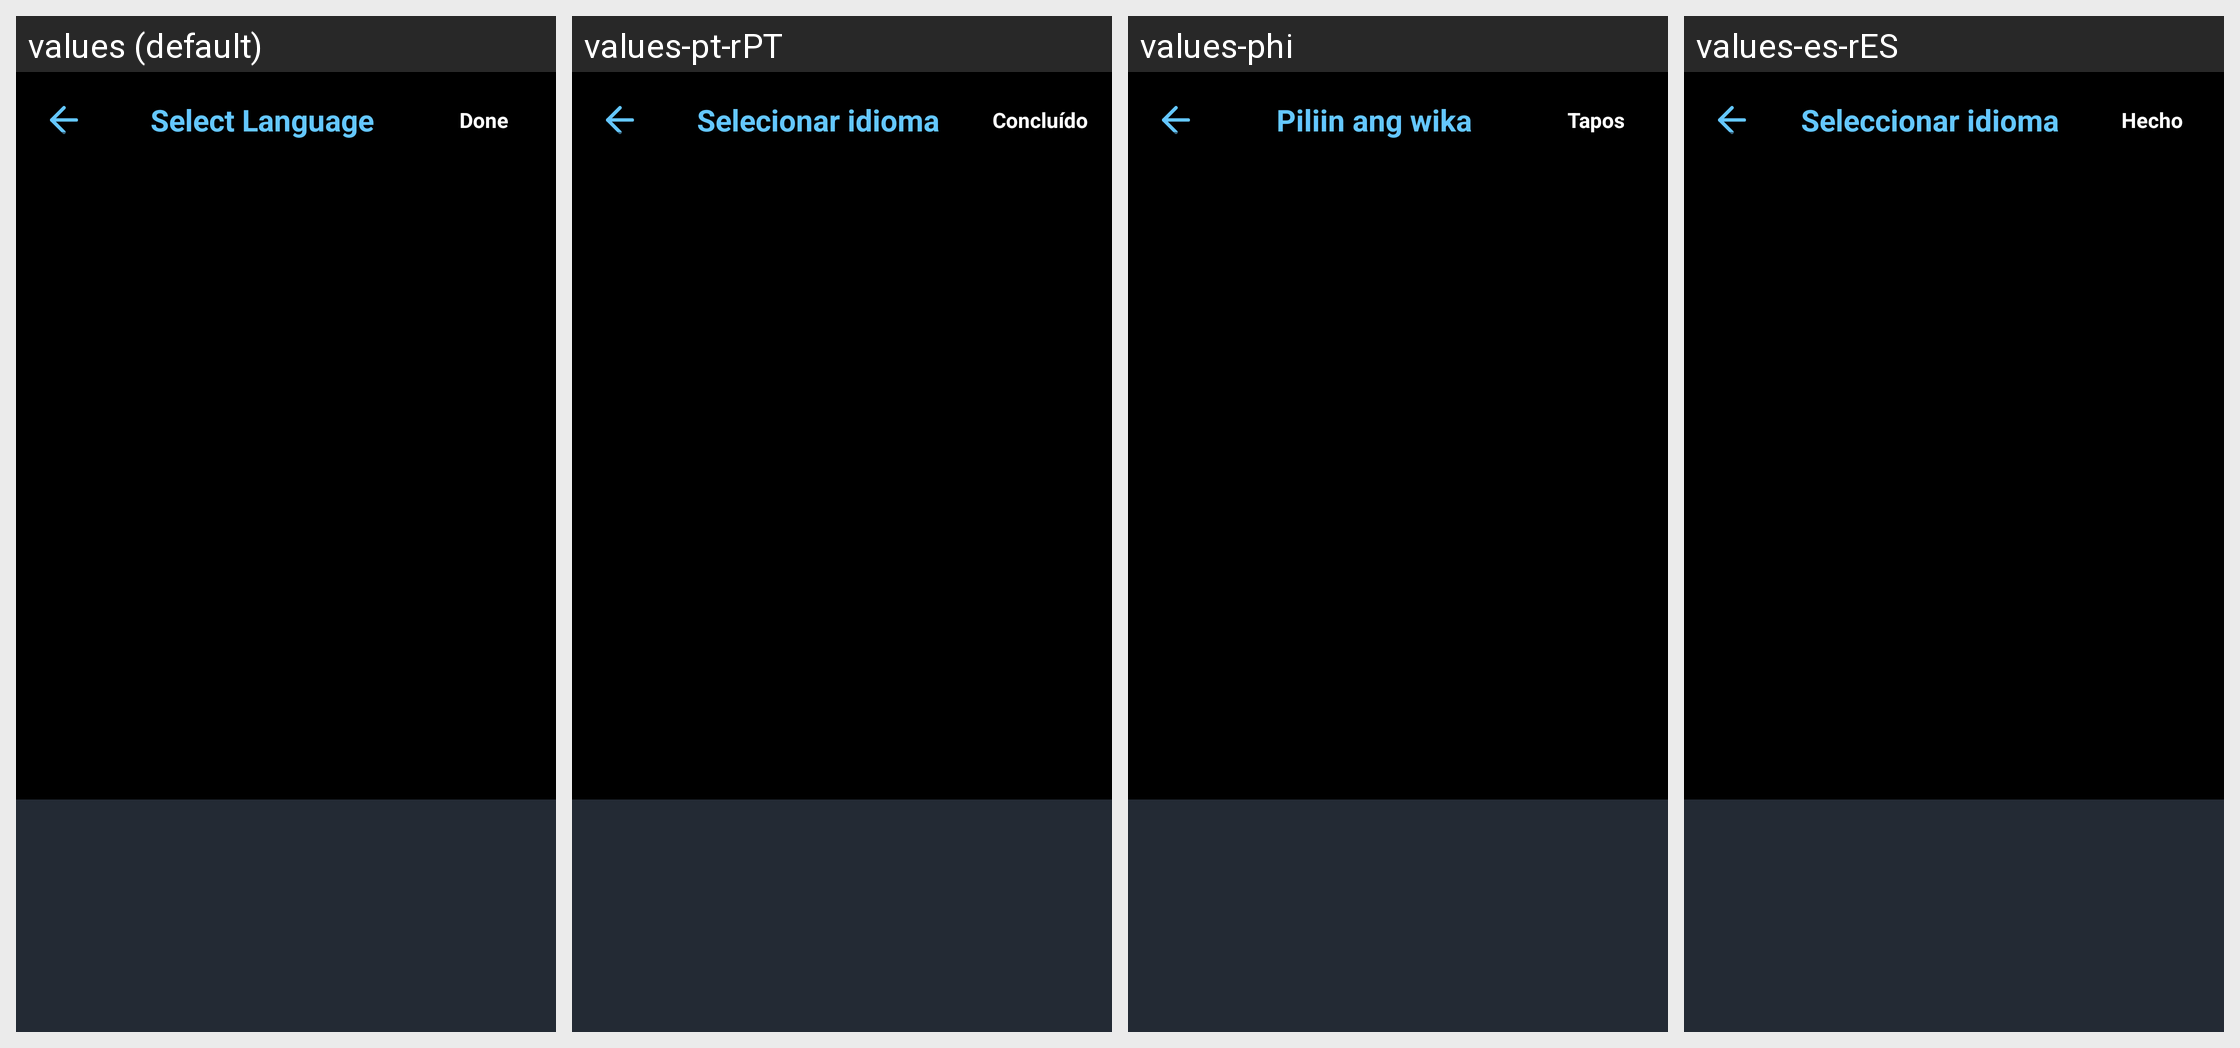

Translations of the strings shown on this Android screen, per locale in the grid:
Android screen res/layout/activity_languages.xml rendered under 4 locales, left to right: values (default), values-pt-rPT, values-phi, values-es-rES. Device: Nexus 5 (rendered at 1080×1920; each locale shown at half size, 540×960, under a caption strip naming it); theme Theme.BatteryAnimation.
Other locales in the repository, not shown: values-ar, values-fr, values-fr-rFR, values-hi, values-in, values-it-rIT, values-ja, values-ko, values-ms, values-ms-rMY, values-th, values-tr, values-tr-rTR, values-vi.
Strings drawn on this screen, with the default value and each locale's value (text and hints the layout hard-codes, and strings that could not be matched under every locale, appear in the picture but are not listed):

select_language
  values: Select Language
  values-pt-rPT: Selecionar idioma
  values-phi: Piliin ang wika
  values-es-rES: Seleccionar idioma

done
  values: Done
  values-pt-rPT: Concluído
  values-phi: Tapos
  values-es-rES: Hecho
